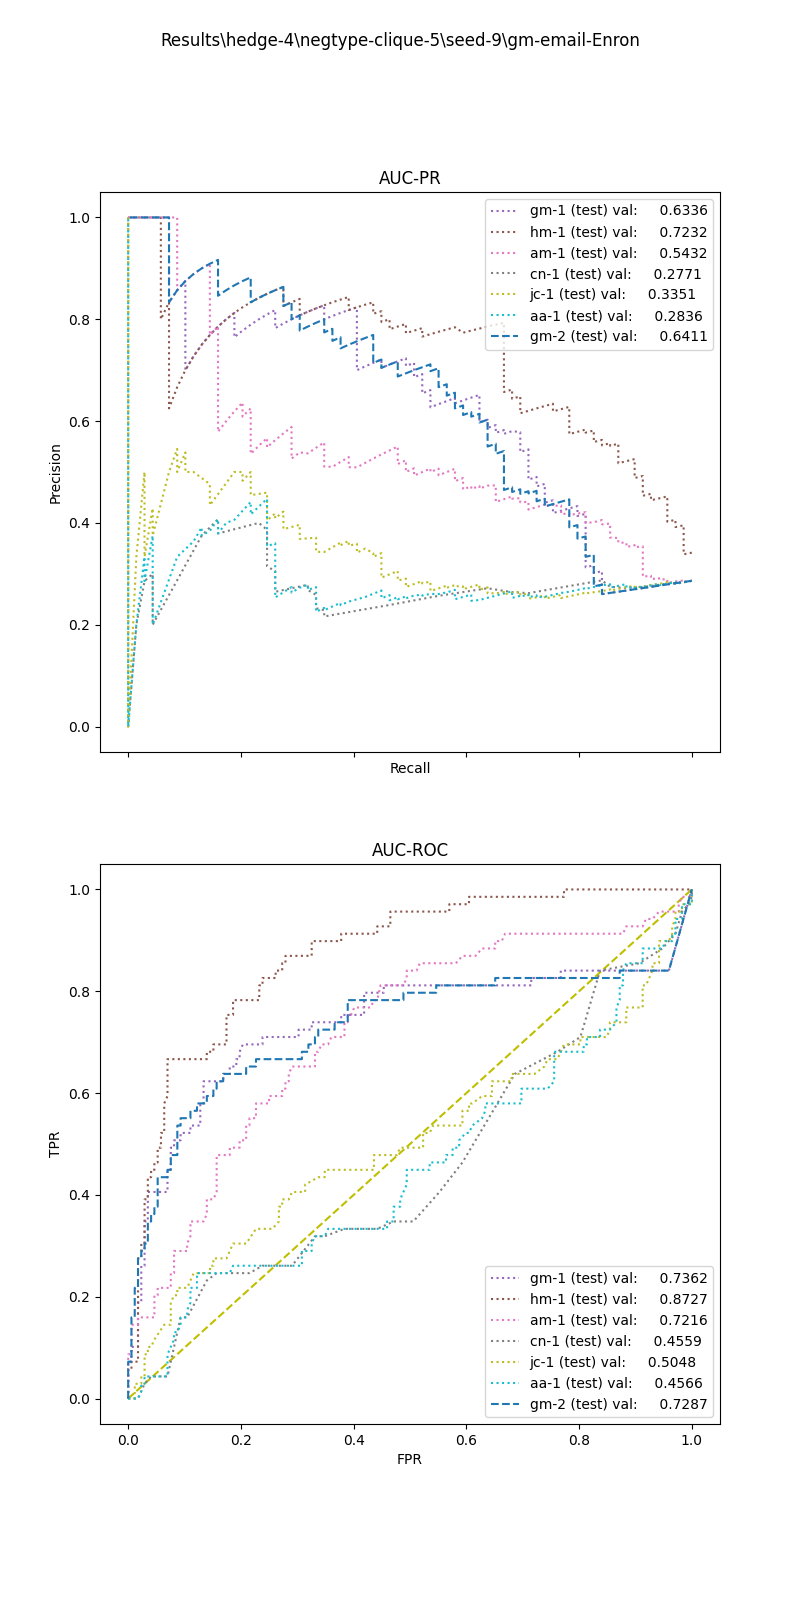

The table this chart was drawn from, first rows:
, input_dim1, pred_dim1, input_dim2, pred_dim2, input_dim3, pred_dim3, label
0, 8.971, 0.0, 104.4, 1.0, , , 1.0
1, 3.17, 0.0, 0.0, 0.0, , , 1.0
2, 1.641, 0.0, 0.0, 0.0, , , 1.0
3, 2.027, 0.0, 0.0, 0.0, , , 1.0
4, 8.971, 0.0, 67.52, 1.0, , , 1.0
5, 4.551, 0.0, 15.56, 1.0, , , 1.0
6, 4.894, 0.0, 0.0, 1.0, , , 1.0
7, 3.352, 0.0, 0.0, 1.0, , , 1.0
8, 3.274, 0.0, 6.701, 0.0, , , 1.0
9, 4.894, 0.0, 90.94, 1.0, , , 1.0
10, 6.321, 0.0, 31.45, 0.0, , , 1.0
11, 4.412, 0.0, 0.0, 0.0, , , 1.0
12, 0.7152, 0.0, 0.0, 0.0, , , 1.0
13, 8.129, 0.0, 1.861, 0.0, , , 1.0
14, 3.444, 0.0, 8.972, 0.0, , , 1.0
15, 4.351, 0.0, 155.6, 1.0, , , 1.0
16, 3.778, 0.0, 0.0, 0.0, , , 1.0
17, 2.265, 0.0, 0.0, 0.0, , , 1.0
18, 3.349, 0.0, 10.19, 1.0, , , 1.0
19, 0.0, 0.0, 0.0, 0.0, , , 1.0
20, 1.857, 0.0, 0.0, 0.0, , , 1.0
21, 4.424, 0.0, 8.909, 1.0, , , 1.0
22, 6.227, 0.0, 40.62, 1.0, , , 1.0
23, 8.935, 0.0, 11.58, 0.0, , , 1.0
24, 4.297, 0.0, 5.318, 1.0, , , 1.0
25, 8.831, 0.0, 6.855, 1.0, , , 1.0
26, 1.149, 0.0, 0.0, 0.0, , , 1.0
27, 4.532, 0.0, 3.534, 1.0, , , 1.0
28, 8.461, 0.0, 9.407, 1.0, , , 1.0
29, 8.129, 0.0, 2.828, 0.0, , , 1.0
30, 3.767, 0.0, 37.3, 1.0, , , 1.0
31, 12.36, 0.0, 9.641, 1.0, , , 1.0
32, 3.349, 0.0, 0.0, 0.0, , , 1.0
33, 3.587, 0.0, 0.0, 0.0, , , 1.0
34, 3.63, 0.0, 0.0, 1.0, , , 1.0
35, 8.971, 0.0, 28.54, 1.0, , , 1.0
36, 7.412, 0.0, 11.25, 1.0, , , 1.0
37, 4.046, 0.0, 0.0, 0.0, , , 1.0
38, 4.035, 0.0, 4.472, 1.0, , , 1.0
39, 12.11, 0.0, 9.553, 1.0, , , 1.0
40, 3.787, 0.0, 3.239, 0.0, , , 1.0
41, 8.935, 0.0, 0.0, 0.0, , , 1.0
42, 5.05, 0.0, 3.13, 0.0, , , 1.0
43, 8.206, 0.0, 56.94, 1.0, , , 1.0
44, 3.338, 0.0, 5.18, 0.0, , , 1.0
45, 6.321, 0.0, 6.26, 0.0, , , 1.0
46, 3.82, 0.0, 0.0, 0.0, , , 1.0
47, 8.267, 0.0, 0.0, 0.0, , , 1.0
48, 4.375, 0.0, 1.565, 0.0, , , 1.0
49, 3.209, 0.0, 0.0, 0.0, , , 1.0
50, 5.05, 0.0, 0.0, 0.0, , , 1.0
51, 8.618, 0.0, 12.02, 0.0, , , 1.0
52, 4.606, 0.0, 5.191, 0.0, , , 1.0
53, 4.813, 0.0, 0.0, 1.0, , , 1.0
54, 3.274, 0.0, 1.316, 0.0, , , 1.0
55, 3.022, 0.0, 0.0, 0.0, , , 1.0
56, 4.83, 0.0, 2.06, 0.0, , , 1.0
57, 2.924, 0.0, 7.11, 1.0, , , 1.0
58, 2.924, 0.0, 0.0, 0.0, , , 1.0
59, 8.206, 0.0, 38.27, 1.0, , , 1.0
... 181 more rows
